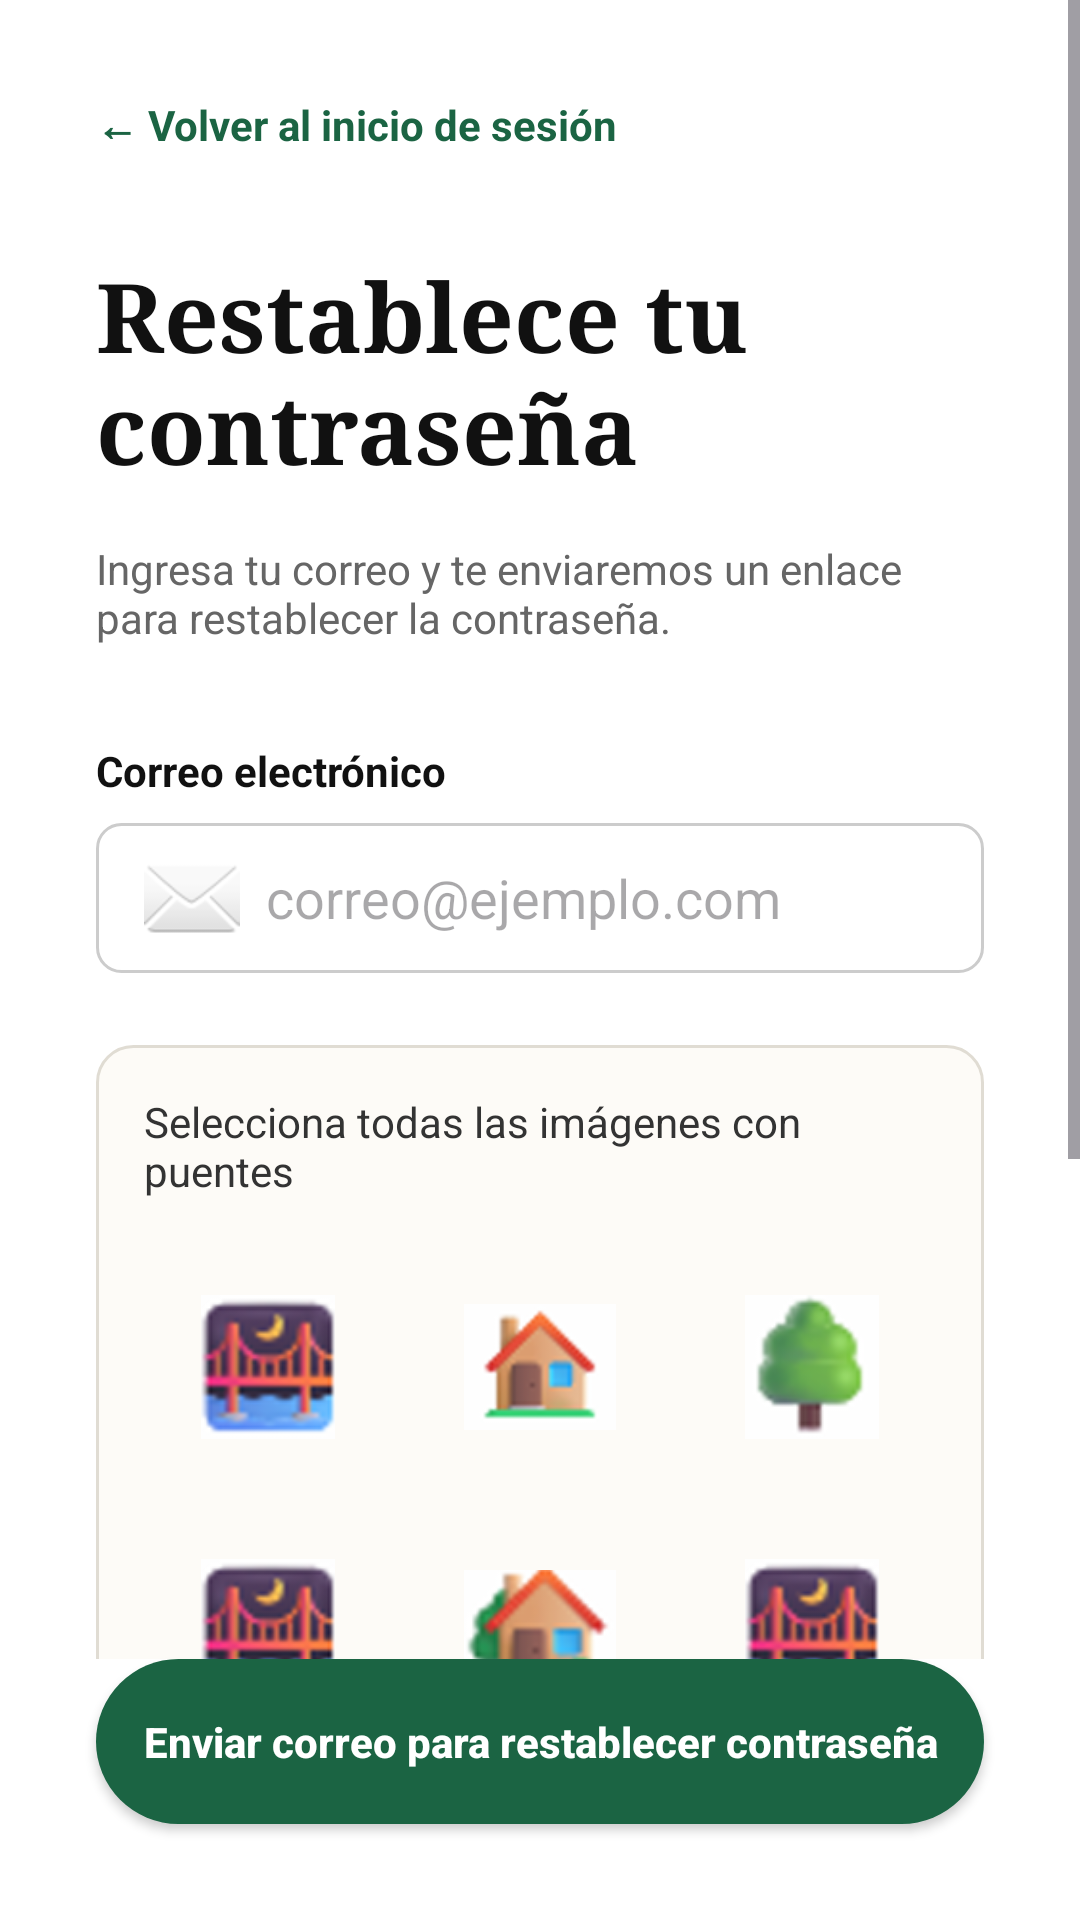

Android layout source for this screen:
<!-- AndroidManifest.xml: application theme Theme.ControlDeMedicamentos -->
<!-- res/layout/activity_recuperar_contrasena.xml -->
<?xml version="1.0" encoding="utf-8"?>
<androidx.constraintlayout.widget.ConstraintLayout
    xmlns:android="http://schemas.android.com/apk/res/android"
    xmlns:app="http://schemas.android.com/apk/res-auto"
    android:layout_width="match_parent"
    android:layout_height="match_parent"
    android:background="#FFFFFF">

    <ScrollView
        android:layout_width="match_parent"
        android:layout_height="0dp"
        app:layout_constraintTop_toTopOf="parent"
        app:layout_constraintBottom_toTopOf="@id/btn_enviar"
        android:fillViewport="true">

        <LinearLayout
            android:layout_width="match_parent"
            android:layout_height="wrap_content"
            android:orientation="vertical"
            android:padding="32dp">

            <TextView
                android:id="@+id/tv_volver_inicio"
                android:layout_width="wrap_content"
                android:layout_height="wrap_content"
                android:text="← Volver al inicio de sesión"
                android:textColor="#1B6443"
                android:textStyle="bold"
                android:textSize="14sp"
                android:layout_marginBottom="32dp"/>

            <TextView
                android:layout_width="wrap_content"
                android:layout_height="wrap_content"
                android:text="Restablece tu contraseña"
                android:fontFamily="serif"
                android:textStyle="bold"
                android:textSize="32sp"
                android:textColor="#111111"
                android:layout_marginBottom="16dp"/>

            <TextView
                android:layout_width="match_parent"
                android:layout_height="wrap_content"
                android:text="Ingresa tu correo y te enviaremos un enlace para restablecer la contraseña."
                android:textSize="14sp"
                android:textColor="#666666"
                android:layout_marginBottom="32dp"/>

            <TextView
                android:layout_width="wrap_content"
                android:layout_height="wrap_content"
                android:text="Correo electrónico"
                android:textStyle="bold"
                android:textColor="#111111"
                android:textSize="14sp"
                android:layout_marginBottom="8dp"/>

            
            <EditText
                android:id="@+id/et_correo"
                android:layout_width="match_parent"
                android:layout_height="50dp"
                android:background="@drawable/bg_input_redondeado"
                android:hint="  correo@ejemplo.com"
                android:drawableStart="@android:drawable/ic_dialog_email"
                android:paddingHorizontal="16dp"
                android:inputType="textEmailAddress"
                android:layout_marginBottom="24dp"/>

            <LinearLayout
                android:layout_width="match_parent"
                android:layout_height="wrap_content"
                android:orientation="vertical"
                android:background="@drawable/bg_captcha_box"
                android:padding="16dp"
                android:layout_marginBottom="16dp">

                <TextView
                    android:layout_width="wrap_content"
                    android:layout_height="wrap_content"
                    android:text="Selecciona todas las imágenes con puentes"
                    android:textColor="#333333"
                    android:textSize="14sp"
                    android:layout_marginBottom="16dp"/>

                <LinearLayout
                    android:layout_width="match_parent"
                    android:layout_height="wrap_content"
                    android:orientation="vertical">

                    
                    <LinearLayout
                        android:layout_width="match_parent"
                        android:layout_height="80dp"
                        android:orientation="horizontal"
                        android:layout_marginBottom="8dp">

                        <ImageView
                            android:id="@+id/img_captcha_1"
                            android:layout_width="0dp"
                            android:layout_height="match_parent"
                            android:layout_marginEnd="4dp"
                            android:layout_weight="1"
                            android:background="@drawable/bg_captcha_image"
                            android:padding="16dp"
                            android:src="@drawable/puente" />

                        <ImageView
                            android:id="@+id/img_captcha_2"
                            android:layout_width="0dp"
                            android:layout_height="match_parent"
                            android:layout_marginHorizontal="4dp"
                            android:layout_weight="1"
                            android:background="@drawable/bg_captcha_image"
                            android:padding="16dp"
                            android:src="@drawable/casa_1" />

                        <ImageView
                            android:id="@+id/img_captcha_3"
                            android:layout_width="0dp"
                            android:layout_height="match_parent"
                            android:layout_marginStart="4dp"
                            android:layout_weight="1"
                            android:background="@drawable/bg_captcha_image"
                            android:padding="16dp"
                            android:src="@drawable/arbol_1" />
                    </LinearLayout>

                    
                    <LinearLayout
                        android:layout_width="match_parent"
                        android:layout_height="80dp"
                        android:orientation="horizontal"
                        android:layout_marginBottom="8dp">

                        <ImageView
                            android:id="@+id/img_captcha_4"
                            android:layout_width="0dp"
                            android:layout_height="match_parent"
                            android:layout_marginEnd="4dp"
                            android:layout_weight="1"
                            android:background="@drawable/bg_captcha_image"
                            android:padding="16dp"
                            android:src="@drawable/puente" />

                        <ImageView
                            android:id="@+id/img_captcha_5"
                            android:layout_width="0dp"
                            android:layout_height="match_parent"
                            android:layout_marginHorizontal="4dp"
                            android:layout_weight="1"
                            android:background="@drawable/bg_captcha_image"
                            android:padding="16dp"
                            android:src="@drawable/casa_2" />

                        <ImageView
                            android:id="@+id/img_captcha_6"
                            android:layout_width="0dp"
                            android:layout_height="match_parent"
                            android:layout_marginStart="4dp"
                            android:layout_weight="1"
                            android:background="@drawable/bg_captcha_image"
                            android:padding="16dp"
                            android:src="@drawable/puente" />
                    </LinearLayout>

                    
                    <LinearLayout
                        android:layout_width="match_parent"
                        android:layout_height="80dp"
                        android:orientation="horizontal"
                        android:layout_marginBottom="16dp">

                        <ImageView
                            android:id="@+id/img_captcha_7"
                            android:layout_width="0dp"
                            android:layout_height="match_parent"
                            android:layout_marginEnd="4dp"
                            android:layout_weight="1"
                            android:background="@drawable/bg_captcha_image"
                            android:padding="16dp"
                            android:src="@drawable/casa_3" />

                        <ImageView
                            android:id="@+id/img_captcha_8"
                            android:layout_width="0dp"
                            android:layout_height="match_parent"
                            android:layout_marginHorizontal="4dp"
                            android:layout_weight="1"
                            android:background="@drawable/bg_captcha_image"
                            android:padding="16dp"
                            android:src="@drawable/arbol_2" />

                        <ImageView
                            android:id="@+id/img_captcha_9"
                            android:layout_width="0dp"
                            android:layout_height="match_parent"
                            android:layout_marginStart="4dp"
                            android:layout_weight="1"
                            android:background="@drawable/bg_captcha_image"
                            android:padding="16dp"
                            android:src="@drawable/puente" />
                    </LinearLayout>
                </LinearLayout>

                
                <androidx.appcompat.widget.AppCompatButton
                    android:id="@+id/btn_verify_captcha"
                    android:layout_width="wrap_content"
                    android:layout_height="40dp"
                    android:background="@drawable/bg_boton_verify"
                    android:backgroundTint="@null"
                    android:text="VERIFY"
                    android:textColor="#FFFFFF"
                    android:textStyle="bold"
                    android:paddingHorizontal="24dp"/>
            </LinearLayout>
        </LinearLayout>
    </ScrollView>

    
    <androidx.appcompat.widget.AppCompatButton
        android:id="@+id/btn_enviar"
        android:layout_width="match_parent"
        android:layout_height="55dp"
        android:layout_marginHorizontal="32dp"
        android:layout_marginTop="16dp"
        android:layout_marginBottom="32dp"
        android:background="@drawable/bg_boton_verde_oscuro"
        android:backgroundTint="@null"
        android:text="Enviar correo para restablecer contraseña"
        android:textColor="#FFFFFF"
        android:textAllCaps="false"
        android:textStyle="bold"
        app:layout_constraintBottom_toBottomOf="parent"
        app:layout_constraintEnd_toEndOf="parent"
        app:layout_constraintStart_toStartOf="parent" />

</androidx.constraintlayout.widget.ConstraintLayout>
<!-- resources referenced by this layout -->
<resources>
  <!-- drawable arbol_1: png bitmap (drawable, 5650 bytes) -->
  <!-- drawable arbol_2: png bitmap (drawable, 4381 bytes) -->
  <!-- drawable bg_boton_verde_oscuro (drawable) -->
  <?xml version="1.0" encoding="utf-8"?>
  <shape xmlns:android="http://schemas.android.com/apk/res/android" android:shape="rectangle">
      <solid android:color="#1B6443" /> <corners android:radius="50dp" /> </shape>
  <!-- drawable bg_boton_verify (drawable) -->
  <?xml version="1.0" encoding="utf-8"?>
  <shape xmlns:android="http://schemas.android.com/apk/res/android" android:shape="rectangle">
      <solid android:color="#4A4B4D" /> <corners android:radius="6dp" /> </shape>
  <!-- drawable bg_captcha_box (drawable) -->
  <?xml version="1.0" encoding="utf-8"?>
  <shape xmlns:android="http://schemas.android.com/apk/res/android" android:shape="rectangle">
      <solid android:color="#FDFBF7" /> <stroke android:width="1dp" android:color="#E0DCD3" /> <corners android:radius="12dp" /> </shape>
  <!-- drawable bg_input_redondeado (drawable) -->
  <?xml version="1.0" encoding="utf-8"?>
  <shape xmlns:android="http://schemas.android.com/apk/res/android" android:shape="rectangle">
      <solid android:color="#FFFFFF" /> <stroke android:width="1dp" android:color="#CCCCCC" /> <corners android:radius="8dp" /> </shape>
  <!-- drawable casa_1: png bitmap (drawable, 7098 bytes) -->
  <!-- drawable casa_2: png bitmap (drawable, 6921 bytes) -->
  <!-- drawable casa_3: png bitmap (drawable, 7742 bytes) -->
  <!-- drawable puente: png bitmap (drawable, 9362 bytes) -->
  <style name="Theme.ControlDeMedicamentos" parent="Base.Theme.ControlDeMedicamentos" />
  <style name="Base.Theme.ControlDeMedicamentos" parent="Theme.Material3.DayNight.NoActionBar">
          
          
      </style>
</resources>
